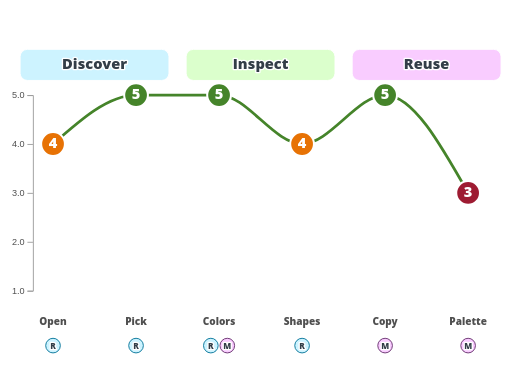
t = 0.00 s
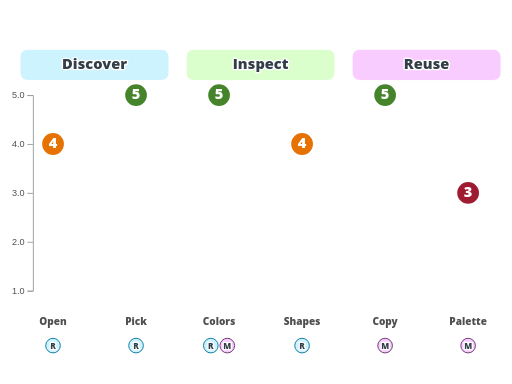
t = 0.18 s
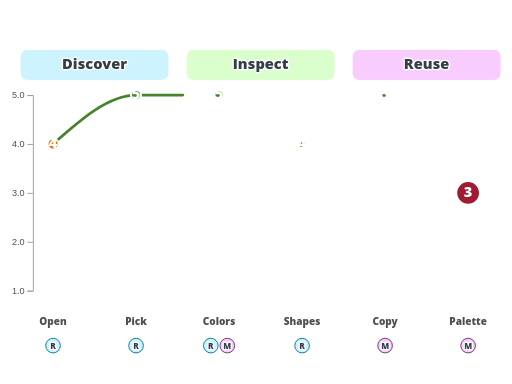
t = 0.45 s
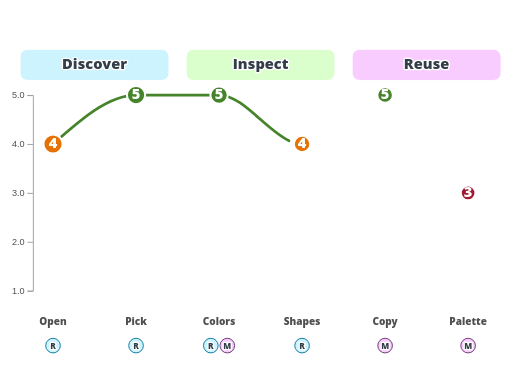
t = 0.68 s
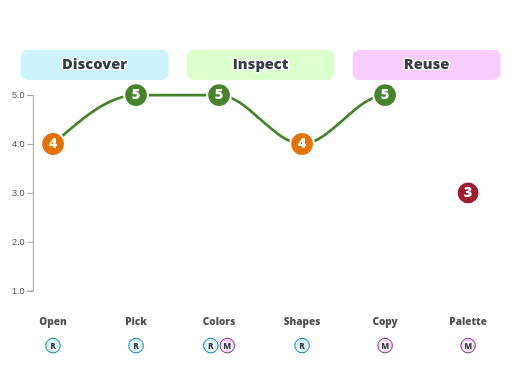
t = 0.90 s
t = 1.13 s: frame unchanged from t = 0.00 s, image omitted

The animated SVG that drew these frames (rendered in a browser with its animation timeline set to each time). Animation: 7 SMIL elements (animate=7); one cycle of 1.13 s.

<?xml version="1.0" encoding="UTF-8"?>
<svg xmlns="http://www.w3.org/2000/svg" id="d3-user-journey" data-pattern-id="d3-pattern-d3-user-journey" role="img" viewBox="0 0 560 420" font-family="Open Sans, Arial, sans-serif" aria-labelledby="d3-user-journey-title d3-user-journey-desc"><title id="d3-user-journey-title">D3 user journey</title><desc id="d3-user-journey-desc">A journey diagram rendered as scored steps and actor participation.</desc><g><rect class="journey-section" x="22" y="54" width="162.8" height="34" rx="8" fill="#cdf3ff" stroke="#ffffff"></rect><rect class="journey-section" x="203.6" y="54" width="162.79999999999998" height="34" rx="8" fill="#dbffcc" stroke="#ffffff"></rect><rect class="journey-section" x="385.2" y="54" width="162.8" height="34" rx="8" fill="#f9ccff" stroke="#ffffff"></rect></g><g><text class="mark-label" x="103.4" y="76" text-anchor="middle" font-weight="800" style="fill: rgb(51, 62, 72); paint-order: stroke; stroke: rgb(255, 255, 255); stroke-width: 3; stroke-linejoin: round;">Discover</text><text class="mark-label" x="285" y="76" text-anchor="middle" font-weight="800" style="fill: rgb(51, 62, 72); paint-order: stroke; stroke: rgb(255, 255, 255); stroke-width: 3; stroke-linejoin: round;">Inspect</text><text class="mark-label" x="466.6" y="76" text-anchor="middle" font-weight="800" style="fill: rgb(51, 62, 72); paint-order: stroke; stroke: rgb(255, 255, 255); stroke-width: 3; stroke-linejoin: round;">Reuse</text></g><g class="axis" transform="translate(36,0)" fill="none" font-size="10" font-family="sans-serif" text-anchor="end"><path class="domain" stroke="#9c9c9c" d="M-6,318.5H0.5V104.5H-6"></path><g class="tick" opacity="1" transform="translate(0,318.5)"><line stroke="#9c9c9c" x2="-6"></line><text fill="currentColor" x="-9" dy="0.32em" style="fill: rgb(79, 79, 79);">1.0</text></g><g class="tick" opacity="1" transform="translate(0,265)"><line stroke="#9c9c9c" x2="-6"></line><text fill="currentColor" x="-9" dy="0.32em" style="fill: rgb(79, 79, 79);">2.0</text></g><g class="tick" opacity="1" transform="translate(0,211.5)"><line stroke="#9c9c9c" x2="-6"></line><text fill="currentColor" x="-9" dy="0.32em" style="fill: rgb(79, 79, 79);">3.0</text></g><g class="tick" opacity="1" transform="translate(0,158)"><line stroke="#9c9c9c" x2="-6"></line><text fill="currentColor" x="-9" dy="0.32em" style="fill: rgb(79, 79, 79);">4.0</text></g><g class="tick" opacity="1" transform="translate(0,104.5)"><line stroke="#9c9c9c" x2="-6"></line><text fill="currentColor" x="-9" dy="0.32em" style="fill: rgb(79, 79, 79);">5.0</text></g></g><path d="M58,157.5C88.267,130.75,118.533,104,148.8,104C179.067,104,209.333,104,239.6,104C269.867,104,300.133,157.5,330.4,157.5C360.667,157.5,390.933,104,421.2,104C451.467,104,481.733,157.5,512,211" fill="none" stroke="#45842a" stroke-width="3" stroke-linecap="round" stroke-dasharray="558.215087890625 558.215087890625" stroke-dashoffset="0"><animate attributeName="stroke-dashoffset" from="558.215087890625" to="0" dur="0.95s" begin="0.18s" fill="freeze"></animate></path><g><g class="journey-step" transform="translate(58,157.5)"><circle fill="#e77204" stroke="#ffffff" stroke-width="2.2" r="13"><animate attributeName="r" from="4" to="13" dur="0.45s" begin="0.35s" fill="freeze"></animate></circle><text class="reverse-label" text-anchor="middle" dy="4" font-weight="800" style="fill: rgb(255, 255, 255); stroke: none; paint-order: normal;">4</text></g><g class="journey-step" transform="translate(148.8,104)"><circle fill="#45842a" stroke="#ffffff" stroke-width="2.2" r="13"><animate attributeName="r" from="4" to="13" dur="0.45s" begin="0.375s" fill="freeze"></animate></circle><text class="reverse-label" text-anchor="middle" dy="4" font-weight="800" style="fill: rgb(255, 255, 255); stroke: none; paint-order: normal;">5</text></g><g class="journey-step" transform="translate(239.6,104)"><circle fill="#45842a" stroke="#ffffff" stroke-width="2.2" r="13"><animate attributeName="r" from="4" to="13" dur="0.45s" begin="0.39999999999999997s" fill="freeze"></animate></circle><text class="reverse-label" text-anchor="middle" dy="4" font-weight="800" style="fill: rgb(255, 255, 255); stroke: none; paint-order: normal;">5</text></g><g class="journey-step" transform="translate(330.4,157.5)"><circle fill="#e77204" stroke="#ffffff" stroke-width="2.2" r="13"><animate attributeName="r" from="4" to="13" dur="0.45s" begin="0.425s" fill="freeze"></animate></circle><text class="reverse-label" text-anchor="middle" dy="4" font-weight="800" style="fill: rgb(255, 255, 255); stroke: none; paint-order: normal;">4</text></g><g class="journey-step" transform="translate(421.2,104)"><circle fill="#45842a" stroke="#ffffff" stroke-width="2.2" r="13"><animate attributeName="r" from="4" to="13" dur="0.45s" begin="0.44999999999999996s" fill="freeze"></animate></circle><text class="reverse-label" text-anchor="middle" dy="4" font-weight="800" style="fill: rgb(255, 255, 255); stroke: none; paint-order: normal;">5</text></g><g class="journey-step" transform="translate(512,211)"><circle fill="#9e1b32" stroke="#ffffff" stroke-width="2.2" r="13"><animate attributeName="r" from="4" to="13" dur="0.45s" begin="0.475s" fill="freeze"></animate></circle><text class="reverse-label" text-anchor="middle" dy="4" font-weight="800" style="fill: rgb(255, 255, 255); stroke: none; paint-order: normal;">3</text></g></g><g><text class="label" x="58" y="356" text-anchor="middle" font-weight="800" style="font-size: 11px; fill: rgb(79, 79, 79); paint-order: stroke; stroke: rgb(255, 255, 255); stroke-width: 3; stroke-linejoin: round;">Open</text><text class="label" x="148.8" y="356" text-anchor="middle" font-weight="800" style="font-size: 11px; fill: rgb(79, 79, 79); paint-order: stroke; stroke: rgb(255, 255, 255); stroke-width: 3; stroke-linejoin: round;">Pick</text><text class="label" x="239.6" y="356" text-anchor="middle" font-weight="800" style="font-size: 11px; fill: rgb(79, 79, 79); paint-order: stroke; stroke: rgb(255, 255, 255); stroke-width: 3; stroke-linejoin: round;">Colors</text><text class="label" x="330.4" y="356" text-anchor="middle" font-weight="800" style="font-size: 11px; fill: rgb(79, 79, 79); paint-order: stroke; stroke: rgb(255, 255, 255); stroke-width: 3; stroke-linejoin: round;">Shapes</text><text class="label" x="421.2" y="356" text-anchor="middle" font-weight="800" style="font-size: 11px; fill: rgb(79, 79, 79); paint-order: stroke; stroke: rgb(255, 255, 255); stroke-width: 3; stroke-linejoin: round;">Copy</text><text class="label" x="512" y="356" text-anchor="middle" font-weight="800" style="font-size: 11px; fill: rgb(79, 79, 79); paint-order: stroke; stroke: rgb(255, 255, 255); stroke-width: 3; stroke-linejoin: round;">Palette</text></g><g><g class="journey-actors" transform="translate(58,378)"><circle cx="0" cy="0" r="8" fill="#cdf3ff" stroke="#007298"></circle><text class="mark-label" x="0" y="4" text-anchor="middle" font-weight="800" style="font-size: 9px; fill: rgb(51, 62, 72); paint-order: stroke; stroke: rgb(255, 255, 255); stroke-width: 3; stroke-linejoin: round;">R</text></g><g class="journey-actors" transform="translate(148.8,378)"><circle cx="0" cy="0" r="8" fill="#cdf3ff" stroke="#007298"></circle><text class="mark-label" x="0" y="4" text-anchor="middle" font-weight="800" style="font-size: 9px; fill: rgb(51, 62, 72); paint-order: stroke; stroke: rgb(255, 255, 255); stroke-width: 3; stroke-linejoin: round;">R</text></g><g class="journey-actors" transform="translate(239.6,378)"><circle cx="-9" cy="0" r="8" fill="#cdf3ff" stroke="#007298"></circle><text class="mark-label" x="-9" y="4" text-anchor="middle" font-weight="800" style="font-size: 9px; fill: rgb(51, 62, 72); paint-order: stroke; stroke: rgb(255, 255, 255); stroke-width: 3; stroke-linejoin: round;">R</text><circle cx="9" cy="0" r="8" fill="#f9ccff" stroke="#652f6c"></circle><text class="mark-label" x="9" y="4" text-anchor="middle" font-weight="800" style="font-size: 9px; fill: rgb(51, 62, 72); paint-order: stroke; stroke: rgb(255, 255, 255); stroke-width: 3; stroke-linejoin: round;">M</text></g><g class="journey-actors" transform="translate(330.4,378)"><circle cx="0" cy="0" r="8" fill="#cdf3ff" stroke="#007298"></circle><text class="mark-label" x="0" y="4" text-anchor="middle" font-weight="800" style="font-size: 9px; fill: rgb(51, 62, 72); paint-order: stroke; stroke: rgb(255, 255, 255); stroke-width: 3; stroke-linejoin: round;">R</text></g><g class="journey-actors" transform="translate(421.2,378)"><circle cx="0" cy="0" r="8" fill="#f9ccff" stroke="#652f6c"></circle><text class="mark-label" x="0" y="4" text-anchor="middle" font-weight="800" style="font-size: 9px; fill: rgb(51, 62, 72); paint-order: stroke; stroke: rgb(255, 255, 255); stroke-width: 3; stroke-linejoin: round;">M</text></g><g class="journey-actors" transform="translate(512,378)"><circle cx="0" cy="0" r="8" fill="#f9ccff" stroke="#652f6c"></circle><text class="mark-label" x="0" y="4" text-anchor="middle" font-weight="800" style="font-size: 9px; fill: rgb(51, 62, 72); paint-order: stroke; stroke: rgb(255, 255, 255); stroke-width: 3; stroke-linejoin: round;">M</text></g></g></svg>
